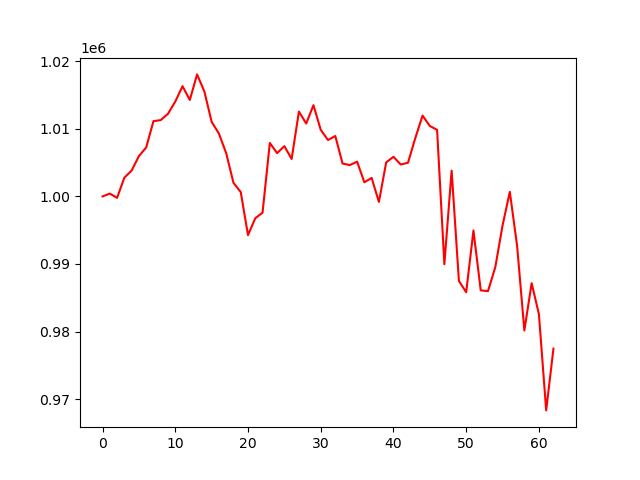

Source data for this figure (header and first rows):
, 0
0, 1000000
1, 1000418
2, 999790
3, 1002773
4, 1003827
5, 1005967
6, 1007245
7, 1011138
8, 1011294
9, 1012232
10, 1014040
11, 1016309
12, 1014276
13, 1018057
14, 1015531
15, 1011039
16, 1009302
17, 1006400
18, 1002014
19, 1000654
20, 994277
21, 996767
22, 997595
23, 1007914
24, 1006405
25, 1007442
26, 1005540
27, 1012554
28, 1010790
29, 1013502
30, 1009855
31, 1008344
32, 1008944
33, 1004869
34, 1004636
35, 1005147
36, 1002092
37, 1002739
38, 999186
39, 1005039
40, 1005863
41, 1004724
42, 1004983
43, 1008617
44, 1011958
45, 1010430
46, 1009845
47, 989972
48, 1003819
49, 987495
50, 985817
51, 994966
52, 986097
53, 985993
54, 989514
55, 995690
56, 1000683
57, 992709
58, 980163
59, 987167
... 3 more rows
